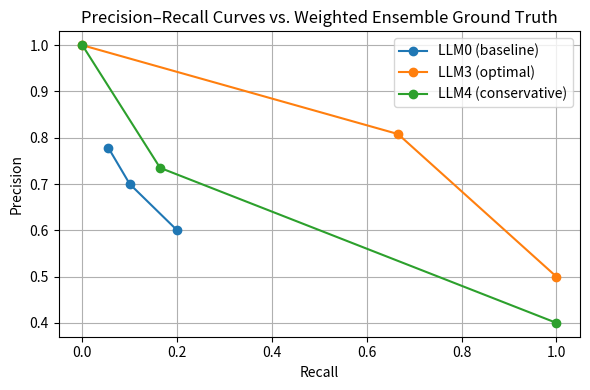

This figure's Python source:
import matplotlib.pyplot as plt

# Hypothetical data based on your metrics
recall_llm0 = [0.055, 0.1, 0.2]  # low
precision_llm0 = [0.778, 0.7, 0.6]
recall_llm3 = [0.0, 0.666, 1.0]
precision_llm3 = [1.0, 0.808, 0.5]  # dominant
recall_llm4 = [0.0, 0.164, 1.0]
precision_llm4 = [1.0, 0.735, 0.4]


def plot_precision_recall_curves():
    """Plot simple precision–recall curves for three CoreML/LLM models."""
    plt.figure(figsize=(6, 4))
    plt.plot(recall_llm0, precision_llm0, marker="o", label="LLM0 (baseline)")
    plt.plot(recall_llm3, precision_llm3, marker="o", label="LLM3 (optimal)")
    plt.plot(recall_llm4, precision_llm4, marker="o", label="LLM4 (conservative)")
    plt.xlabel("Recall")
    plt.ylabel("Precision")
    plt.title("Precision–Recall Curves vs. Weighted Ensemble Ground Truth")
    plt.legend()
    plt.grid(True)
    plt.tight_layout()
    plt.show()


if __name__ == "__main__":
    plot_precision_recall_curves()
